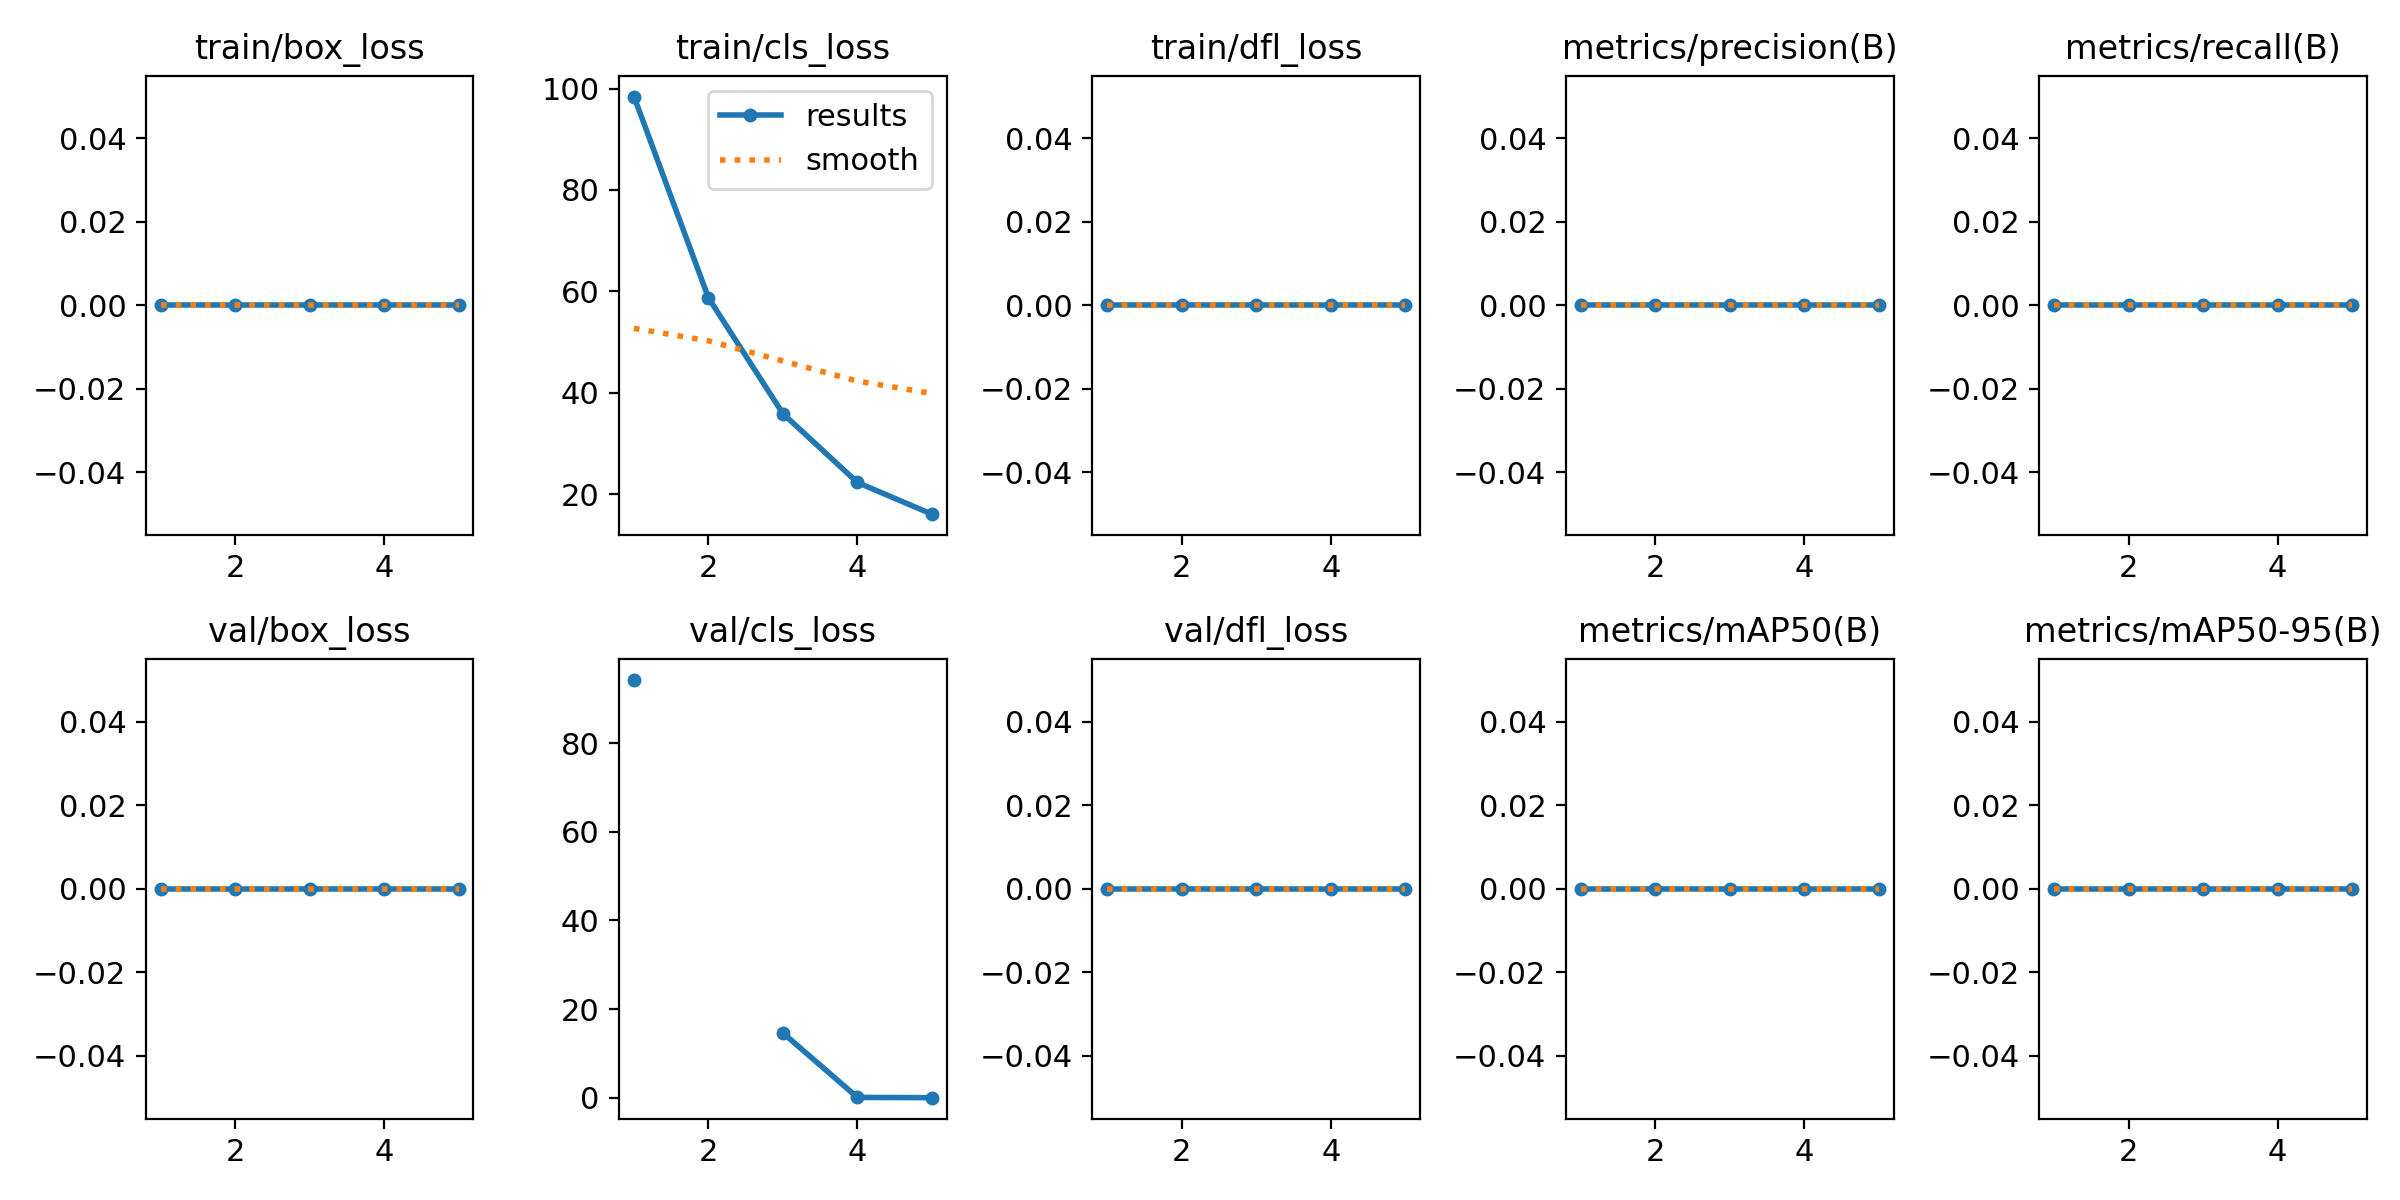

Values plotted in this chart, from the file beside it:
epoch, time, train/box_loss, train/cls_loss, train/dfl_loss, metrics/precision(B), metrics/recall(B), metrics/mAP50(B), metrics/mAP50-95(B), val/box_loss, val/cls_loss, val/dfl_loss, lr/pg0, lr/pg1, lr/pg2
1, 6.9, 0, 98.41, 0, 0, 0, 0, 0, 0, 94.21, 0, 0.0006593, 0.0006593, 0.0006593
2, 10.08, 0, 58.71, 0, 0, 0, 0, 0, 0, nan, 0, 0.001063, 0.001063, 0.001063
3, 13.26, 0, 35.89, 0, 0, 0, 0, 0, 0, 14.6, 0, 0.001204, 0.001204, 0.001204
4, 16.37, 0, 22.33, 0, 0, 0, 0, 0, 0, 0.05794, 0, 0.000812, 0.000812, 0.000812
5, 19.57, 0, 16.07, 0, 0, 0, 0, 0, 0, 0.00228, 0, 0.000416, 0.000416, 0.000416
